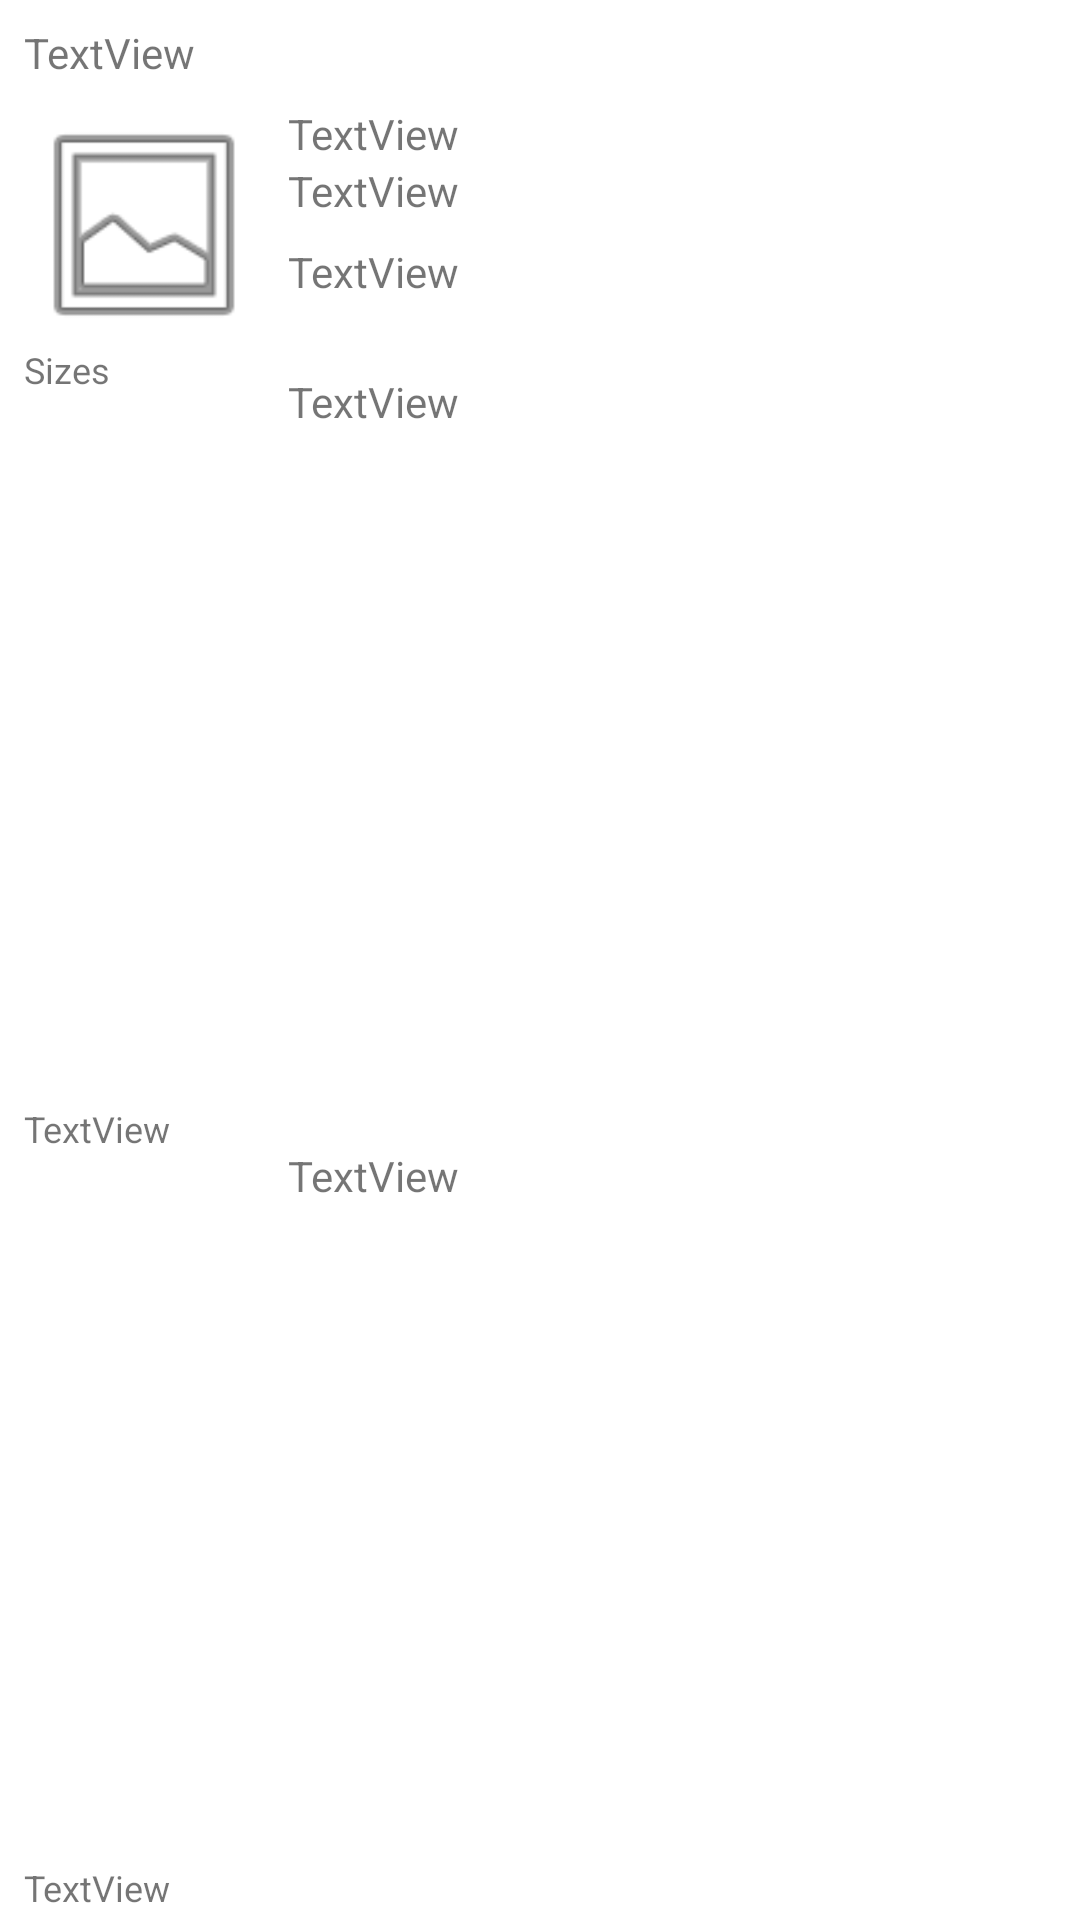

The Android layout XML behind this screen, and the referenced resources:
<!-- AndroidManifest.xml: application theme Theme.Kotlin_HW6_Networking -->
<!-- res/layout/animal_card.xml -->
<?xml version="1.0" encoding="utf-8"?>
<androidx.constraintlayout.widget.ConstraintLayout xmlns:android="http://schemas.android.com/apk/res/android"
    xmlns:app="http://schemas.android.com/apk/res-auto"
    xmlns:tools="http://schemas.android.com/tools"
    android:layout_width="match_parent"
    android:layout_height="200dp">

    <androidx.cardview.widget.CardView
        android:id="@+id/cardView"
        android:layout_width="409dp"
        android:layout_height="wrap_content"
        app:layout_constraintBottom_toBottomOf="parent"
        app:layout_constraintEnd_toEndOf="parent"
        app:layout_constraintStart_toStartOf="parent"
        app:layout_constraintTop_toTopOf="parent" />

    <TextView
        android:id="@+id/animalName"
        android:layout_width="wrap_content"
        android:layout_height="wrap_content"
        android:layout_marginStart="8dp"
        android:layout_marginTop="8dp"
        android:text="TextView"
        app:layout_constraintStart_toStartOf="parent"
        app:layout_constraintTop_toTopOf="parent" />

    <ImageView
        android:id="@+id/animalImage"
        android:layout_width="80dp"
        android:layout_height="80dp"
        android:layout_marginStart="8dp"
        android:layout_marginTop="8dp"
        app:layout_constraintStart_toStartOf="parent"
        app:layout_constraintTop_toBottomOf="@+id/animalName"
        app:srcCompat="@android:drawable/ic_menu_gallery" />

    <TextView
        android:id="@+id/animalType"
        android:layout_width="wrap_content"
        android:layout_height="wrap_content"
        android:layout_marginStart="8dp"
        android:text="TextView"
        app:layout_constraintEnd_toStartOf="@+id/textView6"
        app:layout_constraintStart_toEndOf="@+id/animalName"
        app:layout_constraintTop_toTopOf="@+id/animalName" />

    <TextView
        android:id="@+id/animalActiveTime"
        android:layout_width="wrap_content"
        android:layout_height="wrap_content"
        android:layout_marginStart="8dp"
        android:text="TextView"
        app:layout_constraintStart_toEndOf="@+id/animalImage"
        app:layout_constraintTop_toTopOf="@+id/animalImage" />

    <TextView
        android:id="@+id/animalLength"
        android:layout_width="0dp"
        android:layout_height="wrap_content"
        android:text="TextView"
        app:autoSizeMaxTextSize="12dp"
        app:autoSizeMinTextSize="4dp"
        app:autoSizeTextType="uniform"
        app:layout_constraintBottom_toTopOf="@+id/animalWidth"
        app:layout_constraintEnd_toEndOf="@+id/animalImage"
        app:layout_constraintStart_toStartOf="@+id/animalImage"
        app:layout_constraintTop_toBottomOf="@+id/textView6" />

    <TextView
        android:id="@+id/animalWidth"
        android:layout_width="0dp"
        android:layout_height="wrap_content"
        android:text="TextView"
        app:autoSizeMaxTextSize="12dp"
        app:autoSizeMinTextSize="4dp"
        app:autoSizeTextType="uniform"
        app:layout_constraintBottom_toBottomOf="parent"
        app:layout_constraintEnd_toEndOf="@+id/animalLength"
        app:layout_constraintStart_toStartOf="@+id/animalLength" />

    <TextView
        android:id="@+id/textView6"
        android:layout_width="0dp"
        android:layout_height="wrap_content"
        android:text="Sizes"
        app:autoSizeMaxTextSize="12dp"
        app:autoSizeMinTextSize="6dp"
        app:autoSizeTextType="uniform"
        app:layout_constraintEnd_toEndOf="@+id/animalLength"
        app:layout_constraintStart_toStartOf="@+id/animalLength"
        app:layout_constraintTop_toBottomOf="@+id/animalImage" />

    <TextView
        android:id="@+id/animalHabitat"
        android:layout_width="0dp"
        android:layout_height="wrap_content"
        android:layout_marginTop="8dp"
        android:lines="2"
        android:text="TextView"
        app:layout_constraintEnd_toEndOf="@+id/cardView"
        app:layout_constraintStart_toStartOf="@+id/animalActiveTime"
        app:layout_constraintTop_toBottomOf="@+id/animalLifespan" />

    <TextView
        android:id="@+id/animalDiet"
        android:layout_width="0dp"
        android:layout_height="wrap_content"
        android:layout_marginTop="8dp"
        android:lines="2"
        android:text="TextView"
        app:layout_constraintEnd_toEndOf="parent"
        app:layout_constraintStart_toStartOf="@+id/animalActiveTime"
        app:layout_constraintTop_toBottomOf="@+id/animalHabitat" />

    <TextView
        android:id="@+id/animalLifespan"
        android:layout_width="0dp"
        android:layout_height="wrap_content"
        android:text="TextView"
        app:layout_constraintStart_toStartOf="@+id/animalActiveTime"
        app:layout_constraintTop_toBottomOf="@+id/animalActiveTime" />

    <TextView
        android:id="@+id/animalGeorange"
        android:layout_width="0dp"
        android:layout_height="wrap_content"
        android:layout_marginStart="8dp"
        android:lines="2"
        android:text="TextView"
        app:layout_constraintBottom_toBottomOf="parent"
        app:layout_constraintEnd_toEndOf="parent"
        app:layout_constraintStart_toEndOf="@+id/animalLength"
        app:layout_constraintTop_toBottomOf="@+id/animalDiet" />
</androidx.constraintlayout.widget.ConstraintLayout>
<!-- resources referenced by this layout -->
<resources>
  <style name="Theme.Kotlin_HW6_Networking" parent="Theme.MaterialComponents.DayNight.DarkActionBar">
          
          <item name="colorPrimary">@color/purple_500</item>
          <item name="colorPrimaryVariant">@color/purple_700</item>
          <item name="colorOnPrimary">@color/white</item>
          
          <item name="colorSecondary">@color/teal_200</item>
          <item name="colorSecondaryVariant">@color/teal_700</item>
          <item name="colorOnSecondary">@color/black</item>
          
          <item name="android:statusBarColor">?attr/colorPrimaryVariant</item>
          
      </style>
  <!-- not gathered from this repository: default colours our renderer supplied (Android Studio template values) -->
  <color name="purple_500">#FF6200EE</color>
  <color name="purple_700">#FF3700B3</color>
  <color name="teal_200">#FF03DAC5</color>
  <color name="teal_700">#FF018786</color>
  <color name="black">#FF000000</color>
  <color name="white">#FFFFFFFF</color>
</resources>
